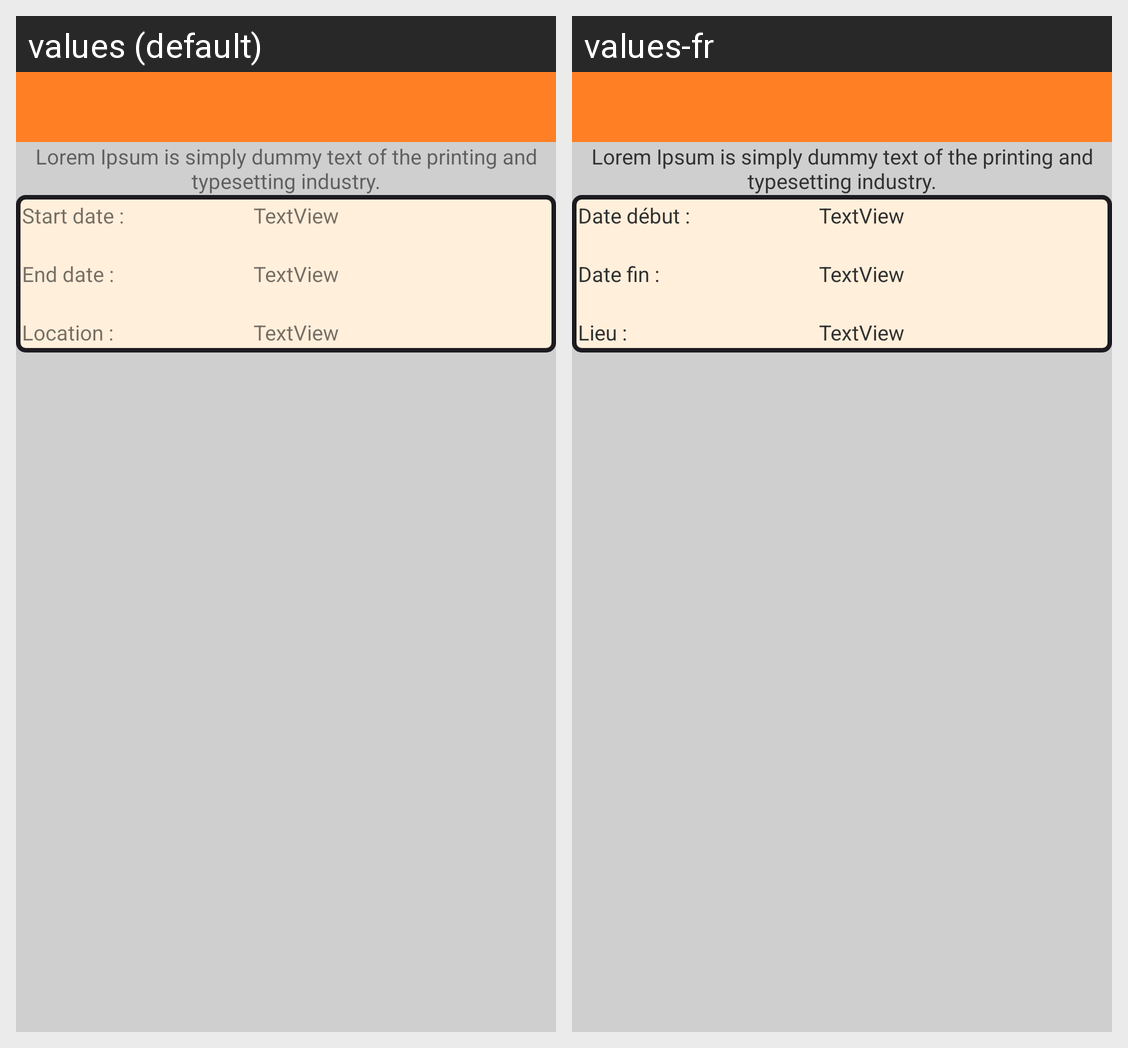

Here is an Android app screen in its default locale and in the app's own translations. Write out the translated-string differences for the strings that appear on this screen.
Android screen res/layout/list_view_presentation.xml rendered under 2 locales, left to right: values (default), values-fr. Device: Nexus 5 (rendered at 1080×1920; each locale shown at half size, 540×960, under a caption strip naming it); theme AppTheme.
Strings drawn on this screen, with the default value and each locale's value (text and hints the layout hard-codes, and strings that could not be matched under every locale, appear in the picture but are not listed):

default_lorem
  values: Lorem Ipsum is simply dummy text of the printing and typesetting industry.
  values-fr: Lorem Ipsum is simply dummy text of the printing and typesetting industry.

startdate
  values: Start date :
  values-fr: Date début :

textview
  values: TextView
  values-fr: TextView

enddate
  values: End date :
  values-fr: Date fin :

location
  values: Location :
  values-fr: Lieu :
